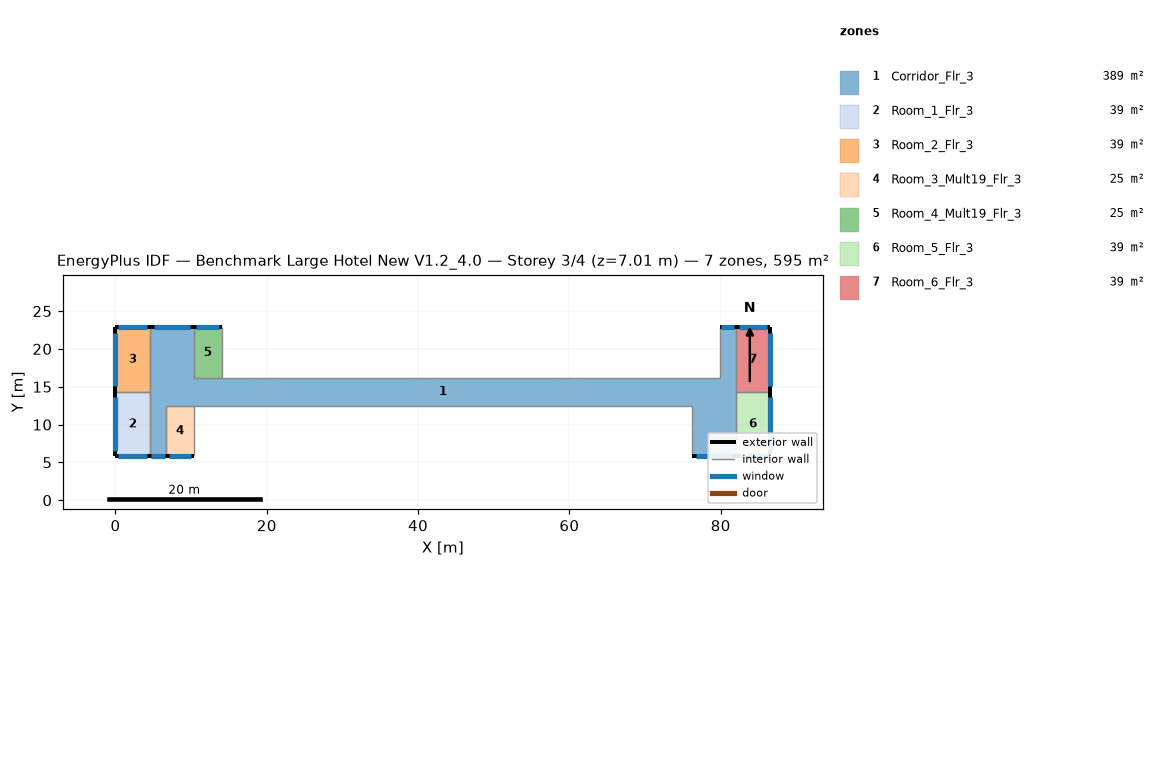
=== STOREY PLAN SPEC (per zone: floor XY polygon, exterior-wall plan segments, windows/doors) ===
zone 1: Corridor_Flr_3  (389.4 m²)
  floor: (4.57, 5.79) (4.57, 22.86) (10.36, 22.86) (10.36, 12.50) (6.71, 12.50) (6.71, 5.79)
  floor: (10.36, 16.15) (76.20, 16.15) (76.20, 12.50) (10.36, 12.50)
  floor: (76.20, 16.15) (79.86, 16.15) (79.86, 22.86) (81.99, 22.86) (81.99, 5.79) (76.20, 5.79)
  exterior wall: (10.36, 22.86) – (4.57, 22.86)  [5.8 m]
    window: (9.86, 22.86) – (5.08, 22.86)  [5.8 m²]
  exterior wall: (4.57, 5.79) – (6.71, 5.79)  [2.1 m]
    window: (4.76, 5.79) – (6.52, 5.79)  [2.1 m²]
  exterior wall: (81.99, 22.86) – (79.86, 22.86)  [2.1 m]
    window: (81.81, 22.86) – (80.04, 22.86)  [2.1 m²]
  exterior wall: (76.20, 5.79) – (81.99, 5.79)  [5.8 m]
    window: (76.71, 5.79) – (81.48, 5.79)  [5.8 m²]
  interior walls: 10
zone 2: Room_1_Flr_3  (39.0 m²)
  floor: (4.57, 14.33) (4.57, 5.79) (0.00, 5.79) (0.00, 14.33)
  exterior wall: (0.00, 5.79) – (4.57, 5.79)  [4.6 m]
    window: (0.40, 5.79) – (4.17, 5.79)  [4.6 m²]
  exterior wall: (0.00, 14.33) – (0.00, 5.79)  [8.5 m]
    window: (0.00, 13.58) – (0.00, 6.54)  [8.6 m²]
  interior walls: 2
zone 3: Room_2_Flr_3  (39.0 m²)
  floor: (4.57, 22.86) (4.57, 14.33) (0.00, 14.33) (0.00, 22.86)
  exterior wall: (4.57, 22.86) – (0.00, 22.86)  [4.6 m]
    window: (4.17, 22.86) – (0.40, 22.86)  [4.6 m²]
  exterior wall: (0.00, 22.86) – (0.00, 14.33)  [8.5 m]
    window: (0.00, 22.11) – (0.00, 15.07)  [8.6 m²]
  interior walls: 2
zone 4: Room_3_Mult19_Flr_3  (24.5 m²)
  floor: (10.36, 12.50) (10.36, 5.79) (6.71, 5.79) (6.71, 12.50)
  exterior wall: (6.71, 5.79) – (10.36, 5.79)  [3.7 m]
    window: (7.03, 5.79) – (10.04, 5.79)  [3.7 m²]
  interior walls: 3
zone 5: Room_4_Mult19_Flr_3  (24.5 m²)
  floor: (14.02, 22.86) (14.02, 16.15) (10.36, 16.15) (10.36, 22.86)
  exterior wall: (14.02, 22.86) – (10.36, 22.86)  [3.7 m]
    window: (13.70, 22.86) – (10.68, 22.86)  [3.7 m²]
  interior walls: 3
zone 6: Room_5_Flr_3  (39.0 m²)
  floor: (86.56, 14.33) (86.56, 5.79) (81.99, 5.79) (81.99, 14.33)
  exterior wall: (86.56, 5.79) – (86.56, 14.33)  [8.5 m]
    window: (86.56, 6.54) – (86.56, 13.58)  [8.6 m²]
  exterior wall: (81.99, 5.79) – (86.56, 5.79)  [4.6 m]
    window: (82.39, 5.79) – (86.16, 5.79)  [4.6 m²]
  interior walls: 2
zone 7: Room_6_Flr_3  (39.0 m²)
  floor: (86.56, 22.86) (86.56, 14.33) (81.99, 14.33) (81.99, 22.86)
  exterior wall: (86.56, 14.33) – (86.56, 22.86)  [8.5 m]
    window: (86.56, 15.07) – (86.56, 22.11)  [8.6 m²]
  exterior wall: (86.56, 22.86) – (81.99, 22.86)  [4.6 m]
    window: (86.16, 22.86) – (82.39, 22.86)  [4.6 m²]
  interior walls: 2

=== DERIVED (storey summary) ===
Building: Benchmark Large Hotel New V1.2_4.0
Storey: 3 of 4  (floor level z = 7.01 m)
Storey gross floor area: 594.5 m²
Zones on this storey: 7
  - Corridor_Flr_3: floor 389.4 m²; exterior wall 15.8 m (48.3 m²); 4 window(s) 15.9 m²; WWR 33.0%
  - Room_1_Flr_3: floor 39.0 m²; exterior wall 13.1 m (40.0 m²); 2 window(s) 13.2 m²; WWR 33.0%
  - Room_2_Flr_3: floor 39.0 m²; exterior wall 13.1 m (39.9 m²); 2 window(s) 13.2 m²; WWR 33.0%
  - Room_3_Mult19_Flr_3: floor 24.5 m²; exterior wall 3.7 m (11.1 m²); 1 window(s) 3.7 m²; WWR 33.0%
  - Room_4_Mult19_Flr_3: floor 24.5 m²; exterior wall 3.7 m (11.1 m²); 1 window(s) 3.7 m²; WWR 33.0%
  - Room_5_Flr_3: floor 39.0 m²; exterior wall 13.1 m (40.0 m²); 2 window(s) 13.2 m²; WWR 33.0%
  - Room_6_Flr_3: floor 39.0 m²; exterior wall 13.1 m (39.9 m²); 2 window(s) 13.2 m²; WWR 33.0%
Zone adjacency (shared interzone walls):
  - Corridor_Flr_3 ↔ Room_1_Flr_3
  - Corridor_Flr_3 ↔ Room_2_Flr_3
  - Corridor_Flr_3 ↔ Room_5_Flr_3
  - Corridor_Flr_3 ↔ Room_6_Flr_3
  - Room_1_Flr_3 ↔ Room_2_Flr_3
  - Room_5_Flr_3 ↔ Room_6_Flr_3